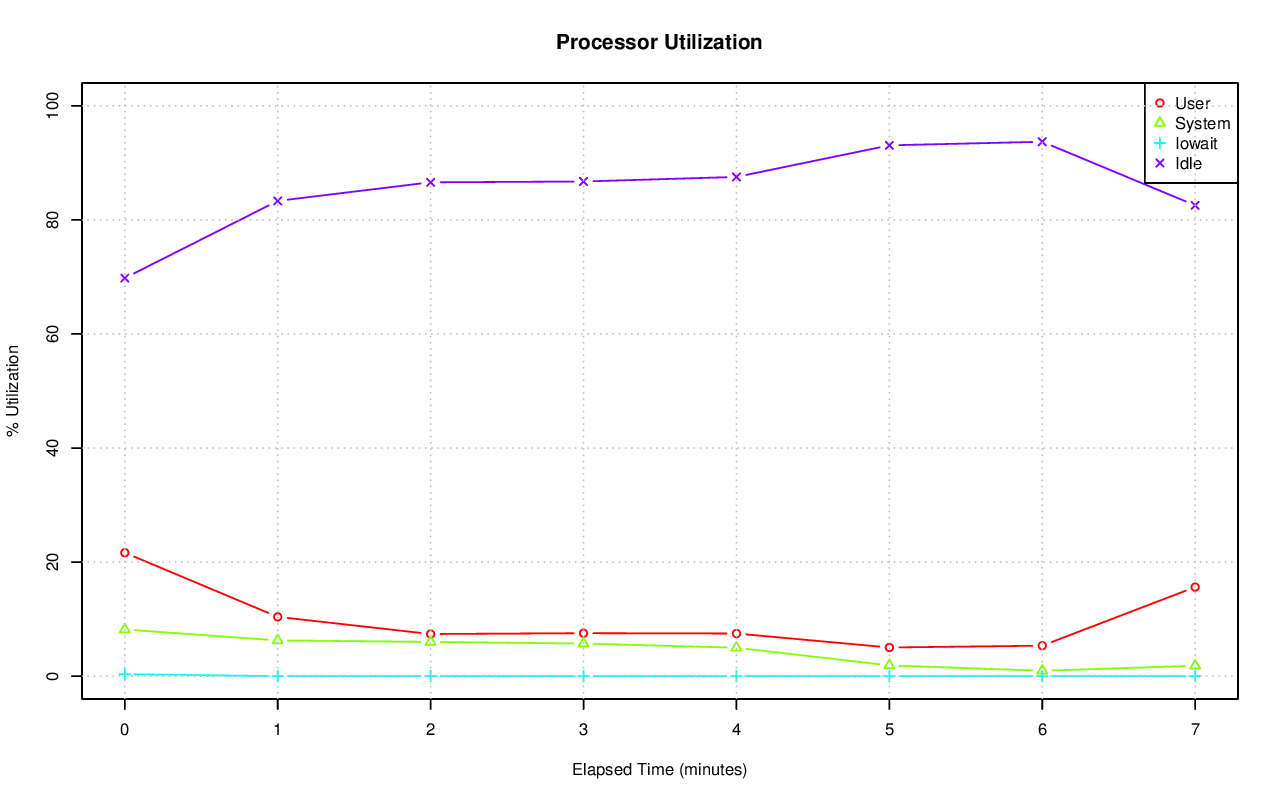

The data file committed next to this chart (first rows):
# hostname; interval; timestamp; CPU; %user; %nice; %system; %iowait; %steal; %idle
axle; 60; 1416445910; -1; 21.65; 0.00; 8.19; 0.36; 0.00; 69.80
axle; 60; 1416445910; 0; 22.76; 0.00; 17.03; 2.01; 0.00; 58.19
axle; 60; 1416445910; 1; 19.86; 0.00; 18.69; 1.34; 0.00; 60.11
axle; 60; 1416445910; 2; 29.44; 0.00; 6.33; 0.02; 0.00; 64.21
axle; 60; 1416445910; 3; 31.54; 0.00; 9.17; 0.00; 0.00; 59.29
axle; 60; 1416445910; 4; 3.05; 0.00; 4.50; 0.00; 0.00; 92.45
axle; 60; 1416445910; 5; 21.87; 0.00; 4.74; 0.00; 0.00; 73.39
axle; 60; 1416445910; 6; 12.92; 0.00; 6.90; 0.00; 0.00; 80.18
axle; 60; 1416445910; 7; 11.49; 0.00; 4.83; 0.00; 0.00; 83.68
axle; 60; 1416445910; 8; 32.45; 0.00; 9.49; 0.08; 0.00; 57.98
axle; 60; 1416445910; 9; 19.26; 0.00; 9.03; 0.00; 0.00; 71.71
axle; 60; 1416445910; 10; 28.46; 0.00; 8.02; 0.02; 0.00; 63.51
axle; 60; 1416445910; 11; 35.92; 0.00; 9.44; 0.02; 0.00; 54.62
axle; 60; 1416445910; 12; 21.42; 0.00; 5.66; 0.00; 0.00; 72.93
axle; 60; 1416445910; 13; 14.08; 0.00; 4.63; 0.00; 0.00; 81.29
axle; 60; 1416445910; 14; 18.99; 0.00; 5.76; 0.54; 0.00; 74.71
axle; 60; 1416445910; 15; 22.86; 0.00; 6.65; 1.73; 0.00; 68.76
axle; 60; 1416445970; -1; 10.40; 0.00; 6.27; 0.00; 0.00; 83.33
axle; 60; 1416445970; 0; 4.87; 0.00; 23.10; 0.02; 0.00; 72.01
axle; 60; 1416445970; 1; 12.95; 0.00; 22.16; 0.02; 0.00; 64.87
axle; 60; 1416445970; 2; 10.16; 0.00; 2.66; 0.00; 0.00; 87.18
axle; 60; 1416445970; 3; 15.92; 0.00; 3.91; 0.00; 0.00; 80.18
axle; 60; 1416445970; 4; 1.17; 0.00; 2.88; 0.00; 0.00; 95.95
axle; 60; 1416445970; 5; 0.70; 0.00; 2.88; 0.00; 0.00; 96.42
axle; 60; 1416445970; 6; 1.10; 0.00; 2.98; 0.00; 0.00; 95.92
axle; 60; 1416445970; 7; 0.52; 0.00; 3.21; 0.00; 0.00; 96.27
axle; 60; 1416445970; 8; 13.88; 0.00; 2.19; 0.00; 0.00; 83.93
axle; 60; 1416445970; 9; 70.84; 0.00; 9.35; 0.00; 0.00; 19.81
axle; 60; 1416445970; 10; 22.74; 0.00; 8.29; 0.00; 0.00; 68.97
axle; 60; 1416445970; 11; 7.05; 0.00; 10.14; 0.00; 0.00; 82.81
axle; 60; 1416445970; 12; 2.72; 0.00; 0.77; 0.00; 0.00; 96.51
axle; 60; 1416445970; 13; 0.27; 0.00; 0.68; 0.00; 0.00; 99.05
axle; 60; 1416445970; 14; 0.50; 0.00; 2.37; 0.00; 0.00; 97.12
axle; 60; 1416445970; 15; 0.95; 0.00; 2.76; 0.00; 0.00; 96.29
axle; 60; 1416446030; -1; 7.39; 0.00; 6.01; 0.01; 0.00; 86.59
axle; 60; 1416446030; 0; 5.79; 0.00; 18.27; 0.08; 0.00; 75.86
axle; 60; 1416446030; 1; 42.07; 0.00; 15.55; 0.02; 0.00; 42.36
axle; 60; 1416446030; 2; 1.59; 0.00; 3.06; 0.00; 0.00; 95.35
axle; 60; 1416446030; 3; 1.24; 0.00; 5.77; 0.00; 0.00; 92.99
axle; 60; 1416446030; 4; 0.62; 0.00; 1.14; 0.00; 0.00; 98.25
axle; 60; 1416446030; 5; 0.37; 0.00; 1.64; 0.00; 0.00; 97.99
axle; 60; 1416446030; 6; 1.36; 0.00; 1.79; 0.00; 0.00; 96.85
axle; 60; 1416446030; 7; 0.70; 0.00; 2.24; 0.00; 0.00; 97.06
axle; 60; 1416446030; 8; 3.83; 0.00; 17.60; 0.00; 0.00; 78.57
axle; 60; 1416446030; 9; 24.76; 0.00; 10.54; 0.00; 0.00; 64.71
axle; 60; 1416446030; 10; 2.39; 0.00; 3.28; 0.00; 0.00; 94.33
axle; 60; 1416446030; 11; 31.92; 0.00; 7.19; 0.00; 0.00; 60.90
axle; 60; 1416446030; 12; 0.50; 0.00; 0.62; 0.00; 0.00; 98.88
axle; 60; 1416446030; 13; 0.32; 0.00; 1.03; 0.00; 0.00; 98.65
axle; 60; 1416446030; 14; 0.47; 0.00; 2.45; 0.00; 0.00; 97.08
axle; 60; 1416446030; 15; 0.57; 0.00; 3.98; 0.00; 0.00; 95.45
axle; 60; 1416446090; -1; 7.54; 0.00; 5.72; 0.01; 0.00; 86.73
axle; 60; 1416446090; 0; 13.55; 0.00; 2.04; 0.03; 0.00; 84.38
axle; 60; 1416446090; 1; 76.80; 0.00; 6.50; 0.00; 0.00; 16.70
axle; 60; 1416446090; 2; 1.27; 0.00; 3.49; 0.00; 0.00; 95.25
axle; 60; 1416446090; 3; 1.09; 0.00; 7.29; 0.00; 0.00; 91.62
axle; 60; 1416446090; 4; 0.15; 0.00; 0.17; 0.00; 0.00; 99.68
axle; 60; 1416446090; 5; 0.10; 0.00; 0.30; 0.00; 0.00; 99.60
axle; 60; 1416446090; 6; 0.62; 0.00; 0.73; 0.00; 0.00; 98.65
axle; 60; 1416446090; 7; 0.48; 0.00; 0.70; 0.00; 0.00; 98.82
... 76 more rows
